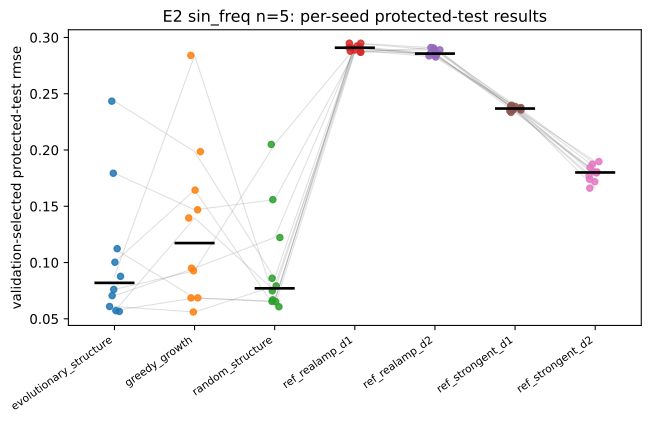

Source data for this figure (header and first rows):
task, n_qubits, arm, replicate, test_rmse
sin_freq, 5, evolutionary_structure, 0, 0.05727
sin_freq, 5, evolutionary_structure, 1, 0.1793
sin_freq, 5, evolutionary_structure, 2, 0.2434
sin_freq, 5, evolutionary_structure, 3, 0.1003
sin_freq, 5, evolutionary_structure, 4, 0.0706
sin_freq, 5, evolutionary_structure, 5, 0.07609
sin_freq, 5, evolutionary_structure, 6, 0.1123
sin_freq, 5, evolutionary_structure, 7, 0.06092
sin_freq, 5, evolutionary_structure, 8, 0.08774
sin_freq, 5, evolutionary_structure, 9, 0.05656
sin_freq, 5, greedy_growth, 0, 0.06854
sin_freq, 5, greedy_growth, 1, 0.1469
sin_freq, 5, greedy_growth, 2, 0.1985
sin_freq, 5, greedy_growth, 3, 0.1644
sin_freq, 5, greedy_growth, 4, 0.09499
sin_freq, 5, greedy_growth, 5, 0.0927
sin_freq, 5, greedy_growth, 6, 0.06861
sin_freq, 5, greedy_growth, 7, 0.05606
sin_freq, 5, greedy_growth, 8, 0.2841
sin_freq, 5, greedy_growth, 9, 0.1396
sin_freq, 5, random_structure, 0, 0.06526
sin_freq, 5, random_structure, 1, 0.1559
sin_freq, 5, random_structure, 2, 0.08604
sin_freq, 5, random_structure, 3, 0.06071
sin_freq, 5, random_structure, 4, 0.1222
sin_freq, 5, random_structure, 5, 0.205
sin_freq, 5, random_structure, 6, 0.06545
sin_freq, 5, random_structure, 7, 0.0792
sin_freq, 5, random_structure, 8, 0.06686
sin_freq, 5, random_structure, 9, 0.07492
sin_freq, 5, ref_realamp_d1, 0, 0.2949
sin_freq, 5, ref_realamp_d1, 1, 0.2872
sin_freq, 5, ref_realamp_d1, 2, 0.2924
sin_freq, 5, ref_realamp_d1, 3, 0.2868
sin_freq, 5, ref_realamp_d1, 4, 0.2911
sin_freq, 5, ref_realamp_d1, 5, 0.2906
sin_freq, 5, ref_realamp_d1, 6, 0.2949
sin_freq, 5, ref_realamp_d1, 7, 0.2878
sin_freq, 5, ref_realamp_d1, 8, 0.2888
sin_freq, 5, ref_realamp_d1, 9, 0.2911
sin_freq, 5, ref_realamp_d2, 0, 0.2907
sin_freq, 5, ref_realamp_d2, 1, 0.2862
sin_freq, 5, ref_realamp_d2, 2, 0.285
sin_freq, 5, ref_realamp_d2, 3, 0.291
sin_freq, 5, ref_realamp_d2, 4, 0.2851
sin_freq, 5, ref_realamp_d2, 5, 0.2836
sin_freq, 5, ref_realamp_d2, 6, 0.289
sin_freq, 5, ref_realamp_d2, 7, 0.2891
sin_freq, 5, ref_realamp_d2, 8, 0.2826
sin_freq, 5, ref_realamp_d2, 9, 0.2844
sin_freq, 5, ref_strongent_d1, 0, 0.2377
sin_freq, 5, ref_strongent_d1, 1, 0.2334
sin_freq, 5, ref_strongent_d1, 2, 0.2366
sin_freq, 5, ref_strongent_d1, 3, 0.2348
sin_freq, 5, ref_strongent_d1, 4, 0.2357
sin_freq, 5, ref_strongent_d1, 5, 0.2388
sin_freq, 5, ref_strongent_d1, 6, 0.2398
sin_freq, 5, ref_strongent_d1, 7, 0.2355
sin_freq, 5, ref_strongent_d1, 8, 0.2371
sin_freq, 5, ref_strongent_d1, 9, 0.2386
... 10 more rows
